Image classification data set "pigs_tail" (namth1999/pig-detection-classifier on GitHub). Class labels (2): curly, straight.

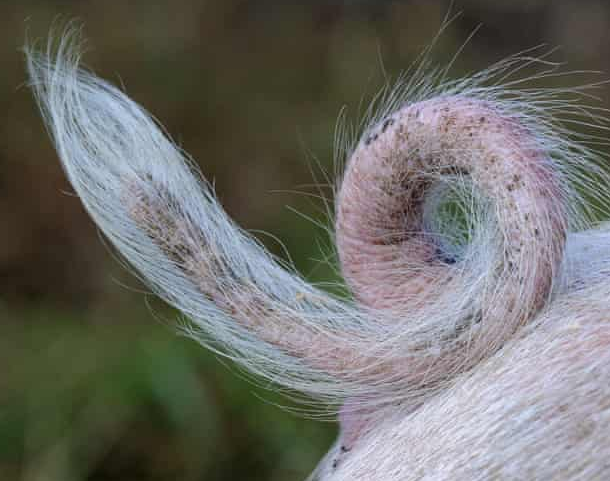
Label: curly

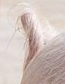
Label: straight

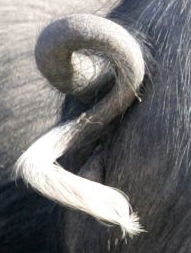
Label: curly

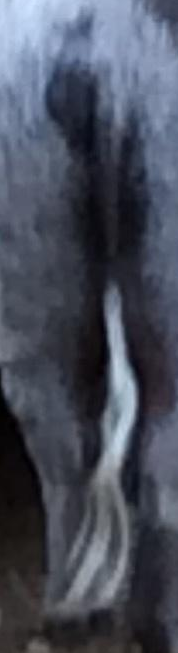
Label: straight

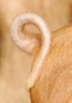
Label: curly
